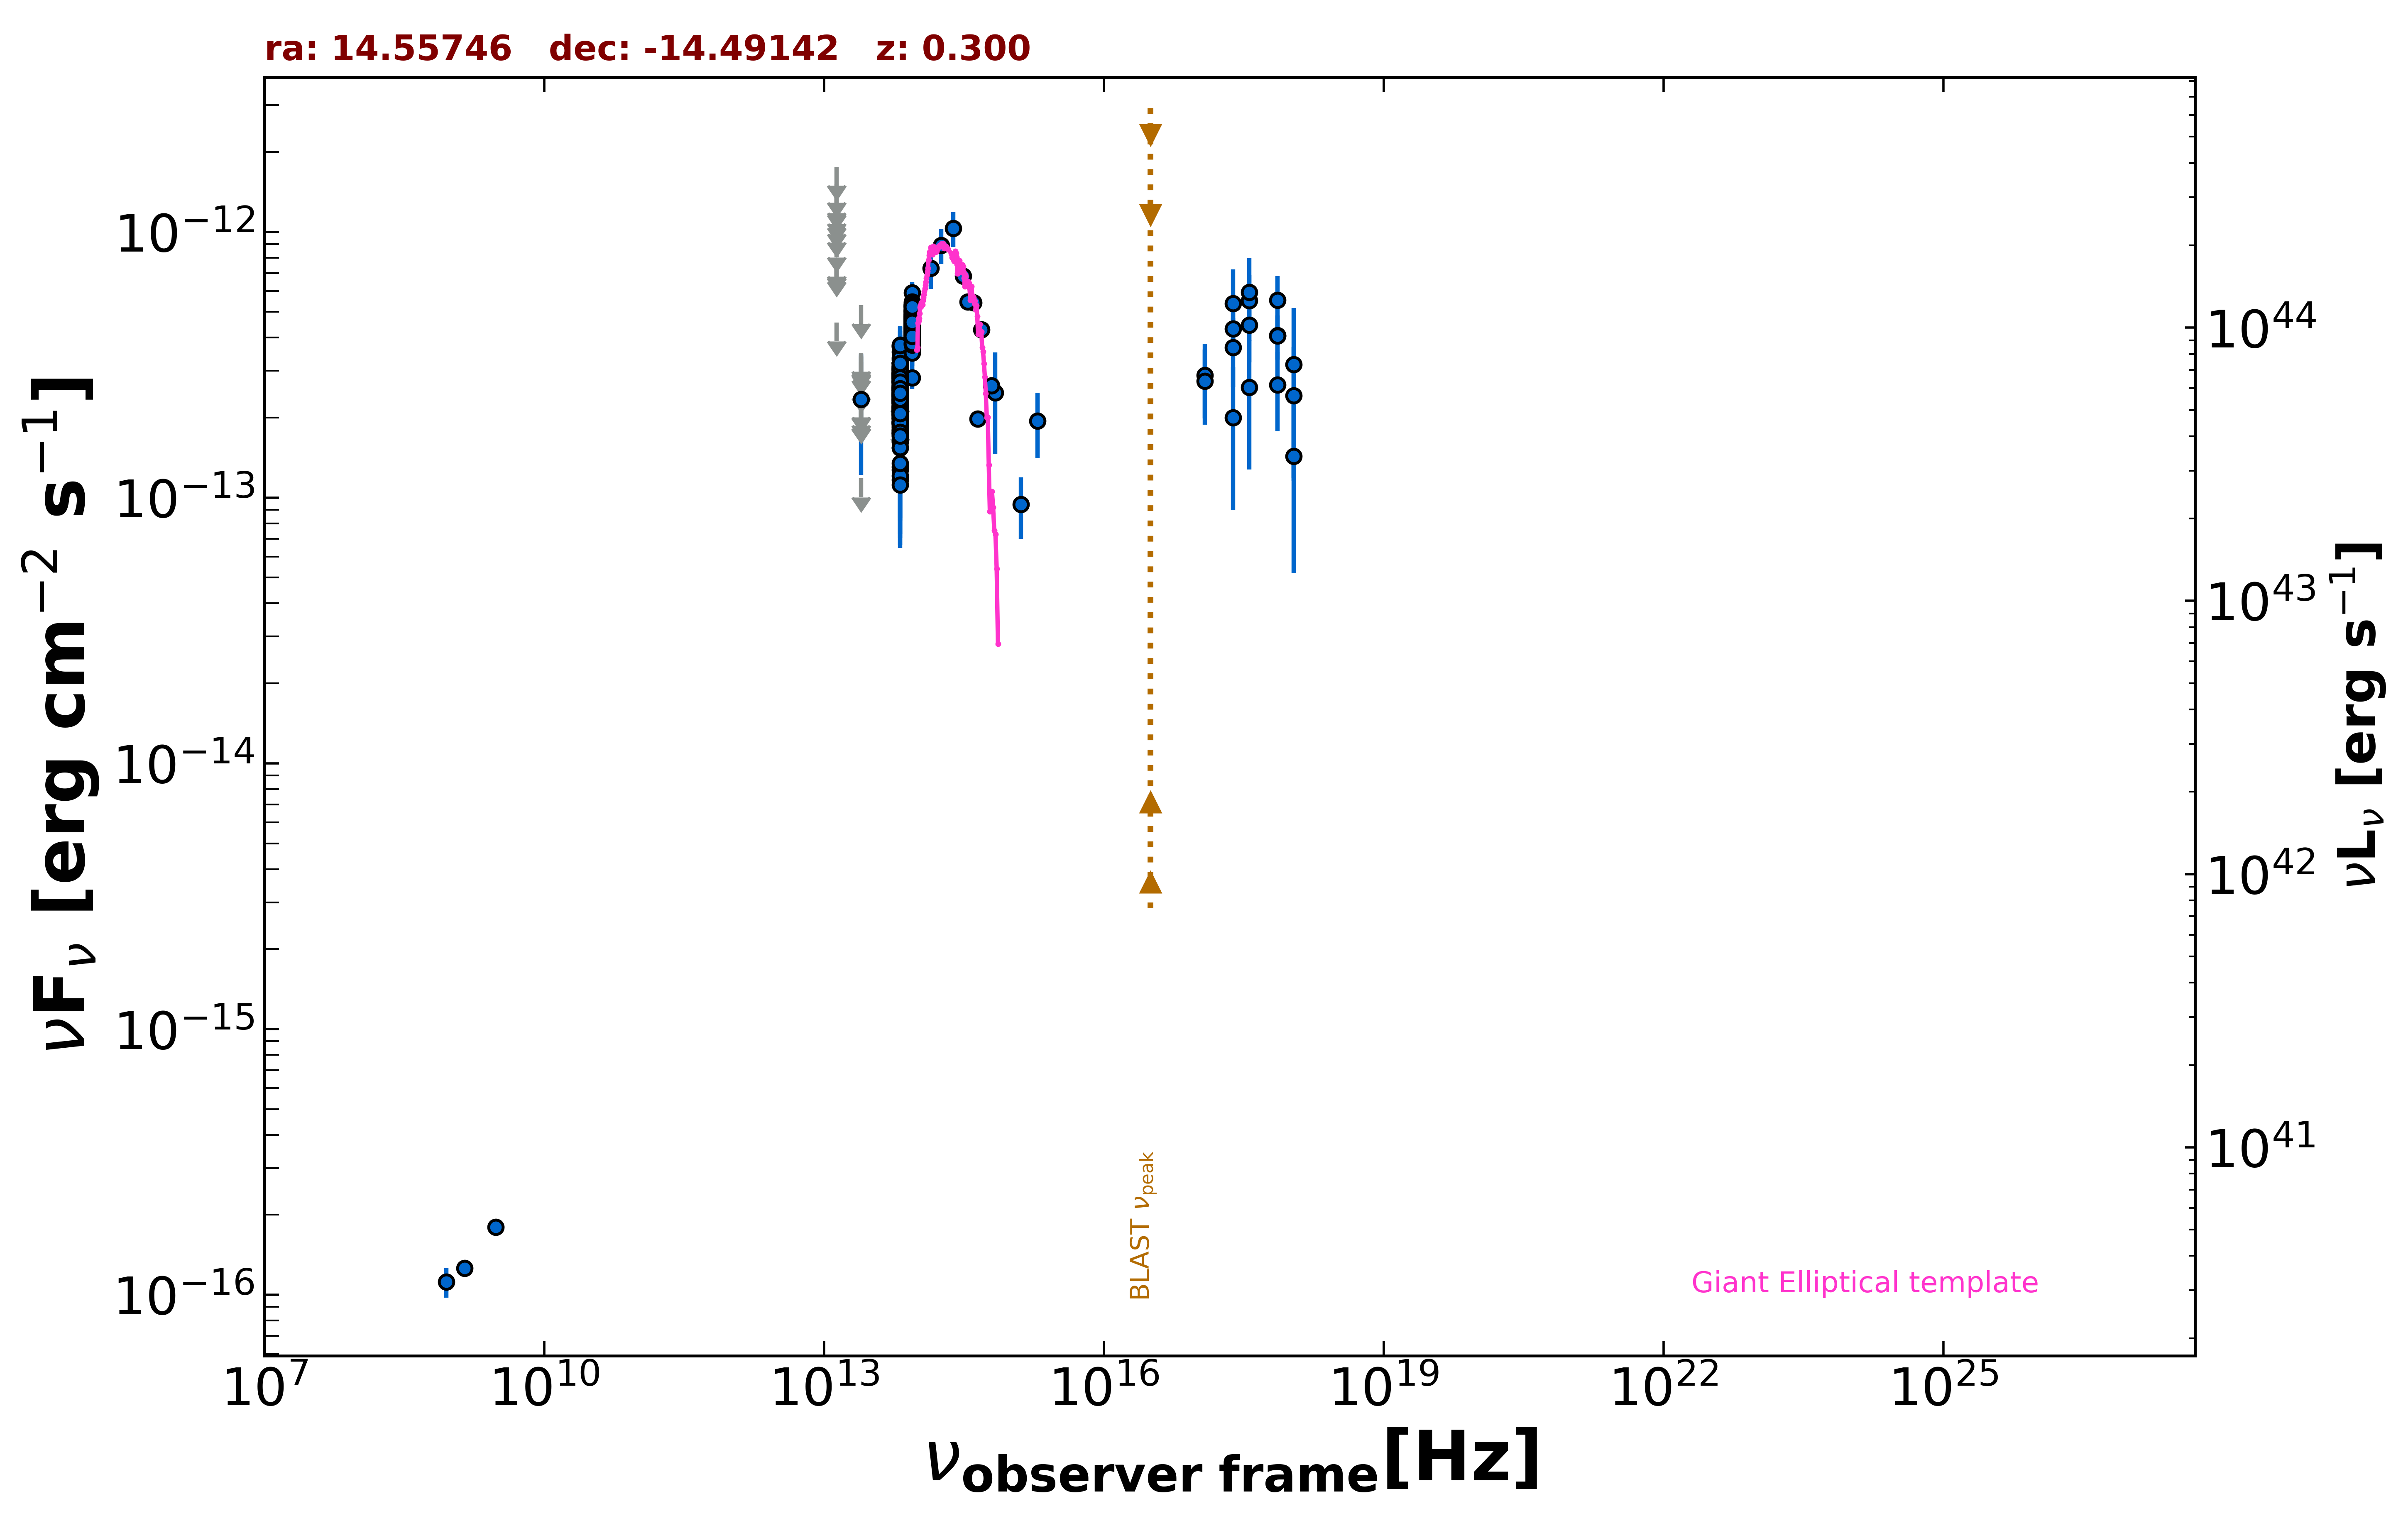

Values plotted in this chart, from the file beside it:
freq., flux, err_flux, MJD_start, MJD_end, flag, catalog, reference
1.400e+09, 1.260e-16, 8.400e-18, 55000, 55000, , NVSS, Condon et al. 1998  AJ  115  1693
8.870e+08, 1.118e-16, 1.422e-17, 55000, 55000, , RACS, Hale et al. 2021  PASA  38  e058
3.000e+09, 1.798e-16, 7.650e-18, 55000, 55000, , VLASSQL, Gordon et al. 2021  ApJS  255  30
2.418e+17, 4.321e-13, 8.630e-14, 55000, 55000, , RASS, Boller et al. 2016  A&A  103  1
2.418e+17, 3.676e-13, 1.070e-13, 56791, 57783, , 1OUSX, Giommi et al. in preparation
1.209e+17, 2.891e-13, 9.050e-14, 56791, 57783, , 1OUSX, Giommi et al. in preparation
3.627e+17, 4.460e-13, 1.236e-13, 56791, 57783, , 1OUSX, Giommi et al. in preparation
7.253e+17, 4.074e-13, 7.840e-14, 56791, 57783, , 1OUSX, Giommi et al. in preparation
1.088e+18, 2.422e-13, 1.270e-13, 56791, 57783, , 1OUSX, Giommi et al. in preparation
7.253e+17, 4.056e-13, 7.470e-14, 55000, 55000, , 2SXPS, Evans et al. 2020  ApJS  247  54
1.209e+17, 2.749e-13, 8.650e-14, 55000, 55000, , 2SXPS, Evans et al. 2020  ApJS  247  54
3.627e+17, 5.520e-13, 1.354e-13, 55000, 55000, , 2SXPS, Evans et al. 2020  ApJS  247  54
1.088e+18, 1.429e-13, 9.096e-14, 55000, 55000, , 2SXPS, Evans et al. 2020  ApJS  247  54
1.389e+14, 7.313e-13, 1.218e-13, 55000, 55000, , 2MASS, Skrutskie et al. 2006  AJ  131  1163
1.804e+14, 8.906e-13, 1.342e-13, 55000, 55000, , 2MASS, Skrutskie et al. 2006  AJ  131  1163
2.427e+14, 1.031e-12, 1.545e-13, 55000, 55000, , 2MASS, Skrutskie et al. 2006  AJ  131  1163
8.817e+13, 3.555e-13, 2.700e-15, 55000, 55000, , UNWISE, Schlafly et al. 2019  ApJS  240  30
6.517e+13, 2.286e-13, 3.750e-15, 55000, 55000, , UNWISE, Schlafly et al. 2019  ApJS  240  30
8.817e+13, 4.390e-13, 1.215e-14, 55000, 55000, , WISE, Wright et al. 2010  AJ  140  1868
6.517e+13, 2.516e-13, 9.950e-15, 55000, 55000, , WISE, Wright et al. 2010  AJ  140  1868
2.498e+13, 1.181e-13, 0.000e+00, 55000, 55000, UL, WISE, Wright et al. 2010  AJ  140  1868
1.363e+13, 4.558e-13, 0.000e+00, 55000, 55000, UL, WISE, Wright et al. 2010  AJ  140  1868
8.817e+13, 5.302e-13, 2.835e-14, 56840, 56840, , NEOWISE, Mainzer et al. 2014  ApJ  792  30
6.517e+13, 2.736e-13, 4.220e-14, 56840, 56840, , NEOWISE, Mainzer et al. 2014  ApJ  792  30
8.817e+13, 4.661e-13, 3.265e-14, 56840, 56840, , NEOWISE, Mainzer et al. 2014  ApJ  792  30
6.517e+13, 2.862e-13, 3.915e-14, 56840, 56840, , NEOWISE, Mainzer et al. 2014  ApJ  792  30
8.817e+13, 4.322e-13, 2.870e-14, 56841, 56841, , NEOWISE, Mainzer et al. 2014  ApJ  792  30
6.517e+13, 2.161e-13, 3.660e-14, 56841, 56841, , NEOWISE, Mainzer et al. 2014  ApJ  792  30
8.817e+13, 4.546e-13, 2.895e-14, 56840, 56840, , NEOWISE, Mainzer et al. 2014  ApJ  792  30
6.517e+13, 2.929e-13, 4.605e-14, 56840, 56840, , NEOWISE, Mainzer et al. 2014  ApJ  792  30
8.817e+13, 4.455e-13, 3.080e-14, 56841, 56841, , NEOWISE, Mainzer et al. 2014  ApJ  792  30
6.517e+13, 2.431e-13, 5.075e-14, 56841, 56841, , NEOWISE, Mainzer et al. 2014  ApJ  792  30
8.817e+13, 4.894e-13, 2.885e-14, 56840, 56840, , NEOWISE, Mainzer et al. 2014  ApJ  792  30
6.517e+13, 2.544e-13, 3.835e-14, 56840, 56840, , NEOWISE, Mainzer et al. 2014  ApJ  792  30
8.817e+13, 5.045e-13, 4.370e-14, 56840, 56840, , NEOWISE, Mainzer et al. 2014  ApJ  792  30
6.517e+13, 1.938e-13, 4.685e-14, 56840, 56840, , NEOWISE, Mainzer et al. 2014  ApJ  792  30
8.817e+13, 4.538e-13, 2.805e-14, 56840, 56840, , NEOWISE, Mainzer et al. 2014  ApJ  792  30
6.517e+13, 2.114e-13, 5.935e-14, 56840, 56840, , NEOWISE, Mainzer et al. 2014  ApJ  792  30
8.817e+13, 3.978e-13, 2.710e-14, 56841, 56841, , NEOWISE, Mainzer et al. 2014  ApJ  792  30
6.517e+13, 3.008e-13, 4.000e-14, 56841, 56841, , NEOWISE, Mainzer et al. 2014  ApJ  792  30
8.817e+13, 4.584e-13, 3.210e-14, 56841, 56841, , NEOWISE, Mainzer et al. 2014  ApJ  792  30
6.517e+13, 1.701e-13, 3.965e-14, 56841, 56841, , NEOWISE, Mainzer et al. 2014  ApJ  792  30
8.817e+13, 4.994e-13, 2.855e-14, 56841, 56841, , NEOWISE, Mainzer et al. 2014  ApJ  792  30
6.517e+13, 1.744e-13, 3.455e-14, 56841, 56841, , NEOWISE, Mainzer et al. 2014  ApJ  792  30
8.817e+13, 4.635e-13, 3.115e-14, 57016, 57016, , NEOWISE, Mainzer et al. 2014  ApJ  792  30
6.517e+13, 3.152e-13, 3.580e-14, 57016, 57016, , NEOWISE, Mainzer et al. 2014  ApJ  792  30
8.817e+13, 4.435e-13, 2.820e-14, 57017, 57017, , NEOWISE, Mainzer et al. 2014  ApJ  792  30
6.517e+13, 2.771e-13, 4.125e-14, 57017, 57017, , NEOWISE, Mainzer et al. 2014  ApJ  792  30
8.817e+13, 4.695e-13, 3.330e-14, 57017, 57017, , NEOWISE, Mainzer et al. 2014  ApJ  792  30
6.517e+13, 2.275e-13, 3.515e-14, 57017, 57017, , NEOWISE, Mainzer et al. 2014  ApJ  792  30
8.817e+13, 4.588e-13, 3.000e-14, 57017, 57017, , NEOWISE, Mainzer et al. 2014  ApJ  792  30
6.517e+13, 1.905e-13, 3.870e-14, 57017, 57017, , NEOWISE, Mainzer et al. 2014  ApJ  792  30
8.817e+13, 4.584e-13, 3.930e-14, 57017, 57017, , NEOWISE, Mainzer et al. 2014  ApJ  792  30
6.517e+13, 2.472e-13, 3.425e-14, 57017, 57017, , NEOWISE, Mainzer et al. 2014  ApJ  792  30
8.817e+13, 4.674e-13, 3.400e-14, 57017, 57017, , NEOWISE, Mainzer et al. 2014  ApJ  792  30
6.517e+13, 3.313e-13, 3.820e-14, 57017, 57017, , NEOWISE, Mainzer et al. 2014  ApJ  792  30
8.817e+13, 5.283e-13, 3.360e-14, 57017, 57017, , NEOWISE, Mainzer et al. 2014  ApJ  792  30
6.517e+13, 1.797e-13, 4.070e-14, 57017, 57017, , NEOWISE, Mainzer et al. 2014  ApJ  792  30
8.817e+13, 4.262e-13, 2.710e-14, 57017, 57017, , NEOWISE, Mainzer et al. 2014  ApJ  792  30
6.517e+13, 2.341e-13, 3.750e-14, 57017, 57017, , NEOWISE, Mainzer et al. 2014  ApJ  792  30
... 540 more rows
